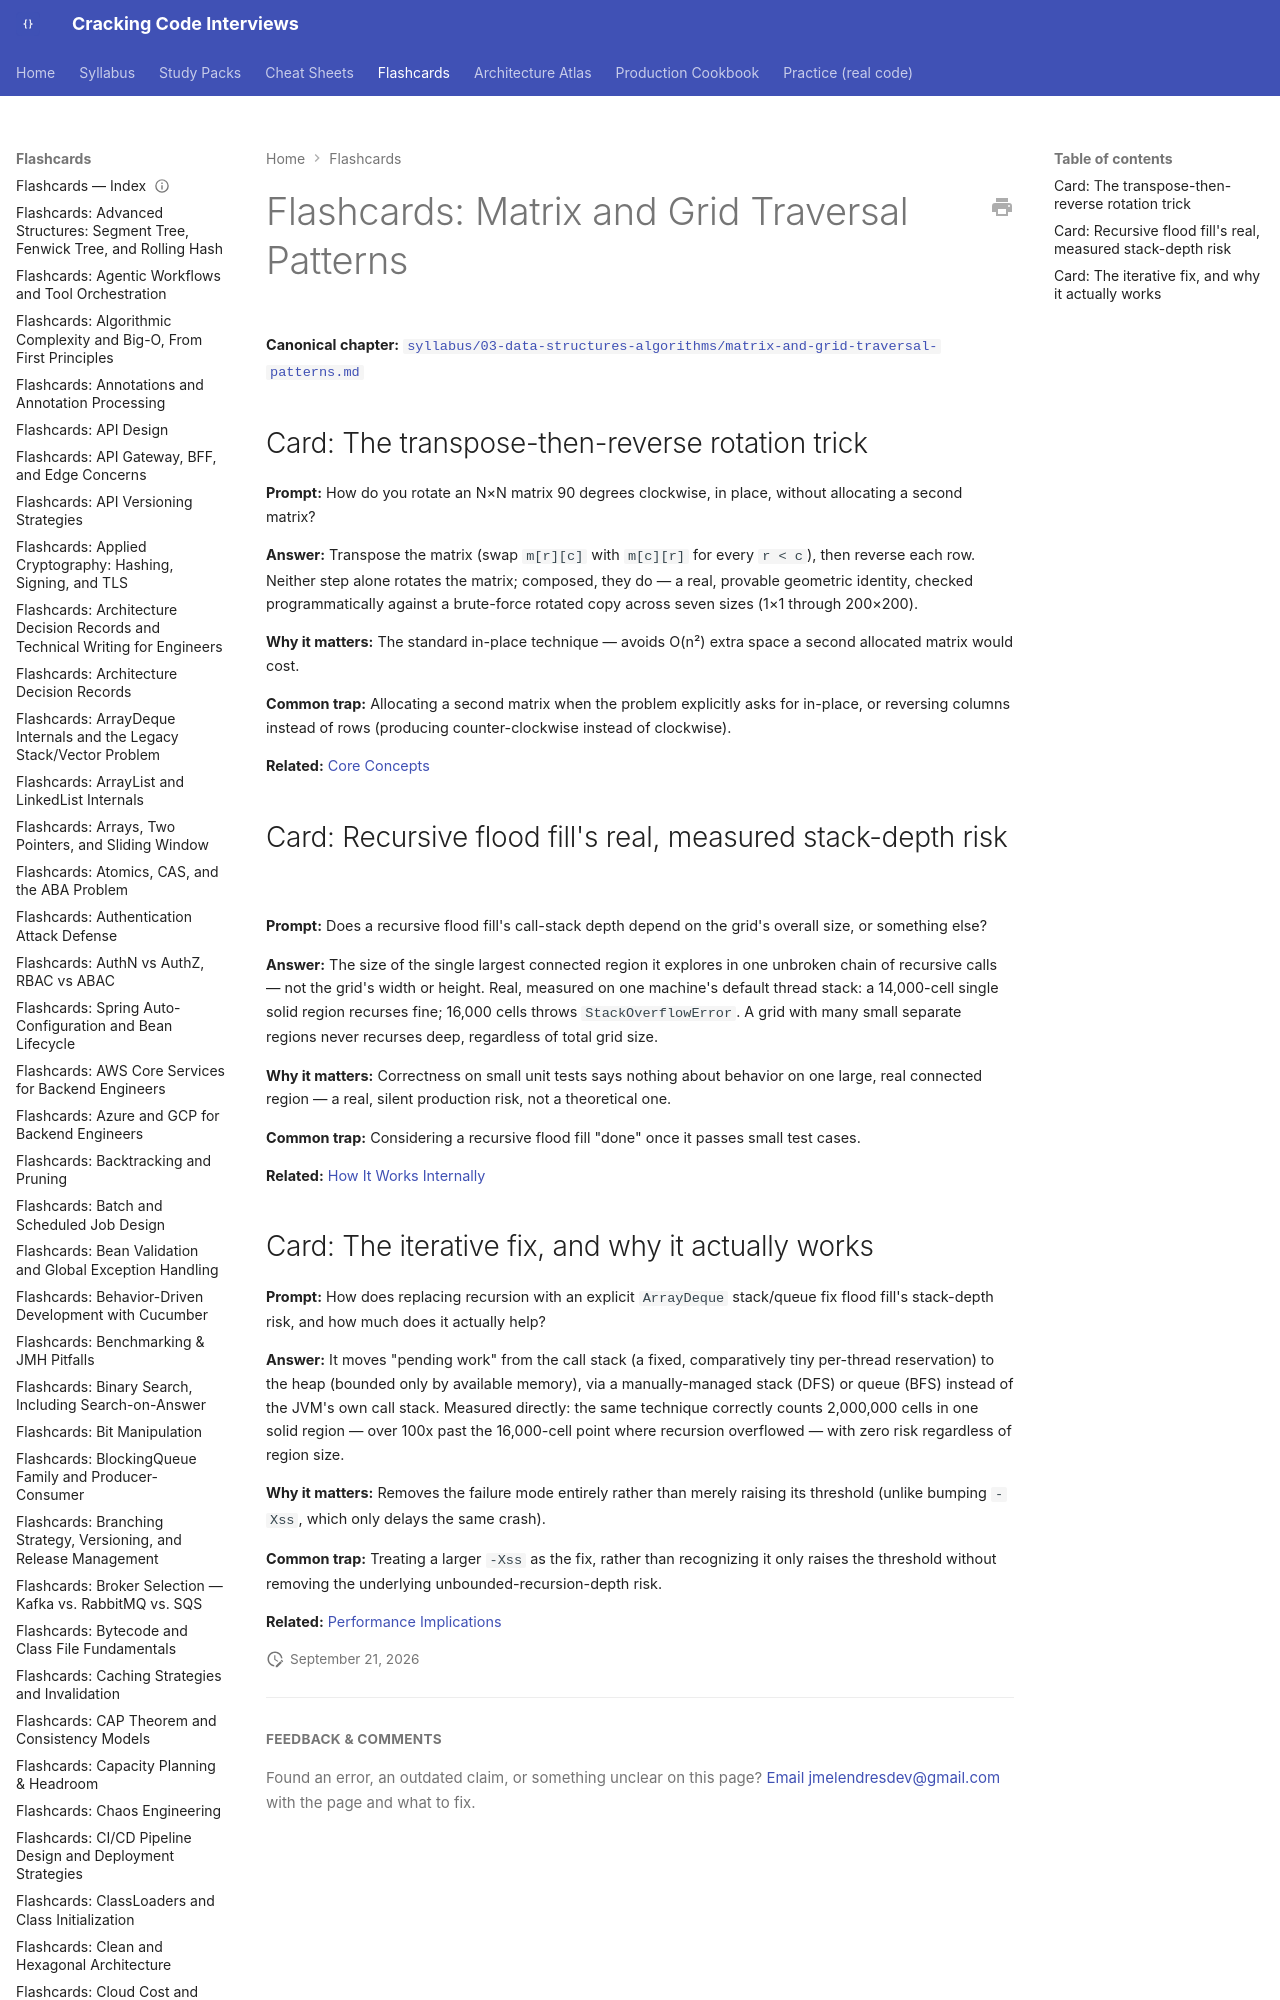

repository: JuanMelendres/cracking-code-interviews · page: flashcards/matrix-and-grid-traversal-patterns/index.html · generator: mkdocs

---
title: "Flashcards: Matrix and Grid Traversal Patterns"
slug: matrix-and-grid-traversal-patterns
document_type: flashcard-deck
domain: 03-data-structures-algorithms
topic_id: T-2121
canonical: ../syllabus/03-data-structures-algorithms/matrix-and-grid-traversal-patterns.md
last_updated: 2026-09-20
---
